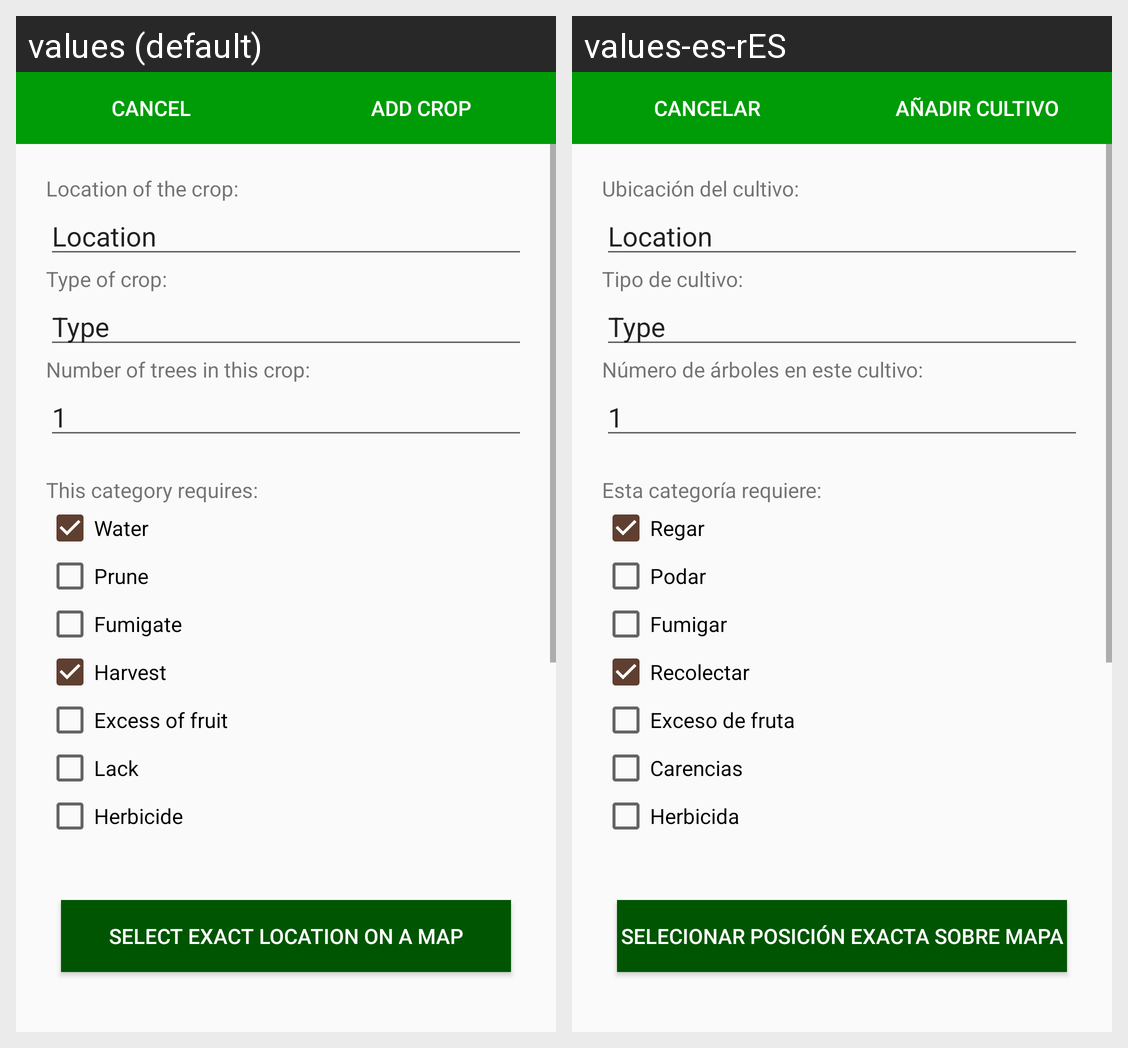

This grid shows one Android layout under two languages. Give, for every string resource on the screen, its name, the default text and each shown locale's text.
Android screen res/layout/activity_add_crop.xml rendered under 2 locales, left to right: values (default), values-es-rES. Device: Nexus 5 (rendered at 1080×1920; each locale shown at half size, 540×960, under a caption strip naming it); theme AppTheme.NoActionBar.
Strings drawn on this screen, with the default value and each locale's value (text and hints the layout hard-codes, and strings that could not be matched under every locale, appear in the picture but are not listed):

cancel
  values: Cancel
  values-es-rES: Cancelar

addCrop
  values: Add Crop
  values-es-rES: Añadir cultivo

cropLocation
  values: Location of the crop:
  values-es-rES: Ubicación del cultivo:

cropName
  values: Type of crop:
  values-es-rES: Tipo de cultivo:

cropNumber
  values: Number of trees in this crop:
  values-es-rES: Número de árboles en este cultivo:

cropRequirements
  values: This category requires:
  values-es-rES: Esta categoría requiere:

checkBoxWater
  values: Water
  values-es-rES: Regar

checkBoxPrune
  values: Prune
  values-es-rES: Podar

checkBoxIll
  values: Fumigate
  values-es-rES: Fumigar

checkBoxHarvest
  values: Harvest
  values-es-rES: Recolectar

checkExcess
  values: Excess of fruit
  values-es-rES: Exceso de fruta

checkLack
  values: Lack
  values-es-rES: Carencias

checkHerbicide
  values: Herbicide
  values-es-rES: Herbicida

addCropCoordinates
  values: Select exact location on a map
  values-es-rES: Selecionar posición exacta sobre mapa
